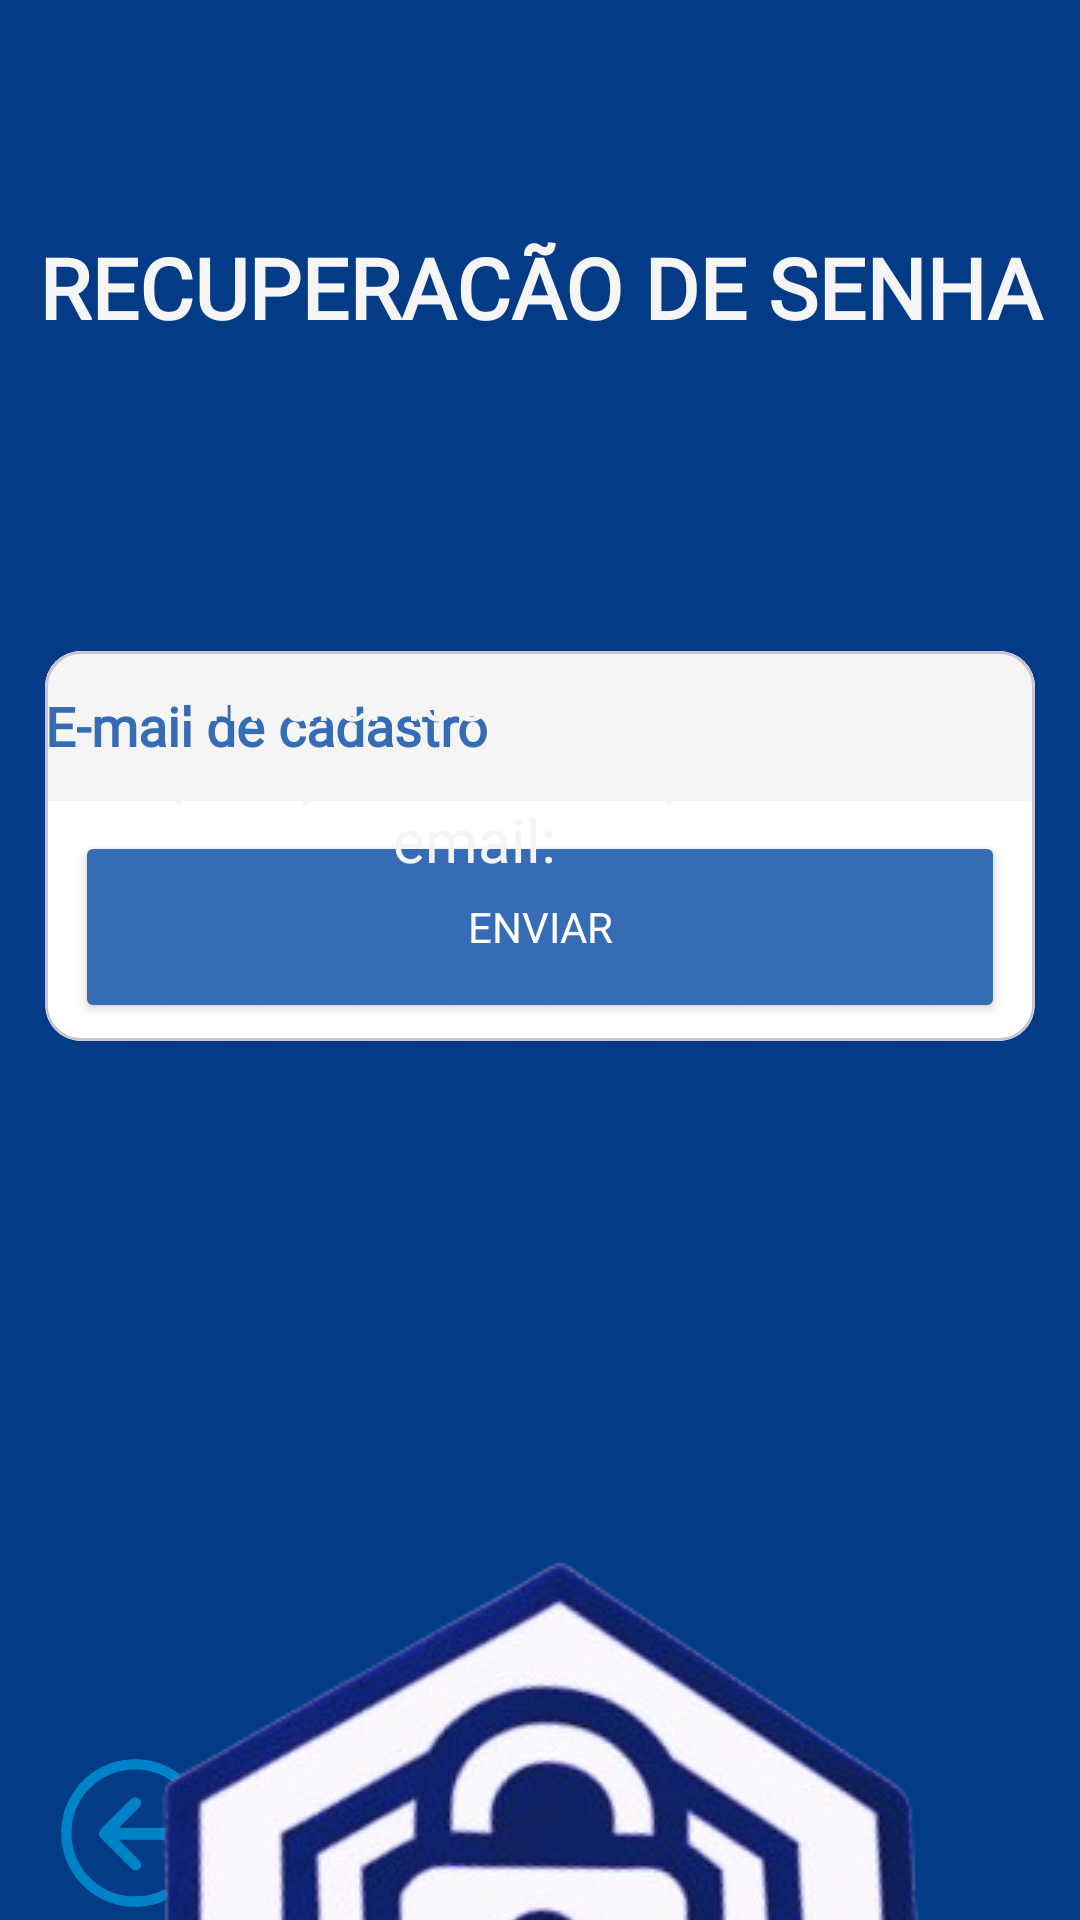

Reconstruct the res/layout file that produces this screen, plus the resources it refers to.
<!-- AndroidManifest.xml: application theme Theme.LockIt -->
<!-- res/layout/activity_forgot_password.xml -->
<?xml version="1.0" encoding="utf-8"?>
<RelativeLayout xmlns:android="http://schemas.android.com/apk/res/android"
    xmlns:app="http://schemas.android.com/apk/res-auto"
    xmlns:tools="http://schemas.android.com/tools"
    android:layout_width="match_parent"
    android:layout_height="match_parent"
    android:background="@color/dark_Blue"
    tools:context=".ForgotPassword">

    <LinearLayout
        android:id="@+id/titleLL"
        android:layout_width="match_parent"
        android:layout_height="wrap_content"
        android:layout_margin="16dp"
        android:gravity="center"
        android:orientation="horizontal">

    </LinearLayout>

    <ImageView
        android:id="@+id/ivVoltar"
        android:layout_width="90dp"
        android:layout_height="58dp"
        android:layout_alignParentStart="true"
        android:layout_alignParentBottom="true"
        android:src="@drawable/seta_voltar"
        app:layout_constraintStart_toStartOf="parent"
        app:layout_constraintTop_toTopOf="parent" />

    <View
        style="@style/ContainerComponents"
        android:layout_width="381dp"
        android:layout_height="301dp"
        android:layout_alignParentStart="true"
        android:layout_alignParentEnd="true"
        android:layout_alignParentBottom="true"
        android:layout_marginStart="16dp"
        android:layout_marginEnd="14dp"
        android:layout_marginBottom="206dp" />

    <com.google.android.material.card.MaterialCardView
        android:id="@+id/signInCV"
        android:layout_width="330dp"
        android:layout_height="130dp"
        android:layout_alignParentBottom="true"
        android:layout_centerHorizontal="true"
        android:layout_marginHorizontal="10dp"
        android:layout_marginBottom="293dp"
        app:cardBackgroundColor="@color/white">

        <LinearLayout
            android:layout_width="match_parent"
            android:layout_height="wrap_content"
            android:layout_marginHorizontal="10dp"
            android:layout_marginTop="50dp"
            android:background="@color/white"
            android:orientation="vertical">


            <Button
                android:id="@+id/btnEnviarEmail"
                android:layout_width="match_parent"
                android:layout_height="?actionBarSize"
                android:layout_marginVertical="10dp"
                android:fontFamily="@font/montserrat_medium"
                android:text="@string/enviar"
                android:textColor="@color/white"
                android:backgroundTint="@color/light_Blue"/>
        </LinearLayout>

        <EditText
            android:id="@+id/edEmailL"
            android:layout_width="match_parent"
            android:layout_height="50dp"
            android:background="@color/grey_white"
            android:fontFamily="@font/montserrat_medium"
            android:hint="@string/e_mail_de_cadastro"
            android:textColorHint="@color/light_Blue"
            android:textColor="@color/black"
            android:textStyle="bold" />
    </com.google.android.material.card.MaterialCardView>

    <ImageView
        android:layout_width="80dp"
        android:layout_height="80dp"
        android:layout_above="@id/signInCV"
        android:layout_centerHorizontal="true"
        android:layout_marginBottom="-40dp"
        android:elevation="10dp"/>

    <TextView
        android:layout_width="323dp"
        android:layout_height="wrap_content"
        android:layout_below="@+id/titleLL"
        android:layout_alignParentEnd="true"
        android:layout_centerHorizontal="true"
        android:layout_marginTop="187dp"
        android:layout_marginEnd="44dp"
        android:text="@string/enviaremos_um_link_de_recupera_o_da_senha_para_seu_email"
        android:textSize="20sp"
        android:fontFamily="@font/montserrat_medium"
        android:textAlignment="center"
        android:textColor="@color/grey_white" />

    <TextView
        android:layout_width="match_parent"
        android:layout_height="wrap_content"
        android:layout_alignParentTop="true"
        android:layout_centerHorizontal="true"
        android:layout_marginTop="77dp"
        android:text="@string/recuperac_o_de_senha"
        android:fontFamily="@font/montserrat_medium"
        android:textAlignment="center"
        android:textAllCaps="true"
        android:textColor="@color/grey_white"
        android:textSize="28sp"
        android:textStyle="bold" />

    <ImageView
        android:id="@+id/imageView4"
        android:layout_width="351dp"
        android:layout_height="466dp"
        android:layout_alignParentStart="true"
        android:layout_alignParentEnd="true"
        android:layout_alignParentBottom="true"
        android:scaleType="center"
        app:srcCompat="@drawable/lockit_half_logo" />


</RelativeLayout>
<!-- resources referenced by this layout -->
<resources>
  <color name="black">#FF000000</color>
  <color name="dark_Blue">#033B86</color>
  <color name="grey_white">#F5F5F5</color>
  <color name="light_Blue">#366CB5</color>
  <color name="white">#FFFFFFFF</color>
  <!-- drawable lockit_half_logo: png bitmap (drawable, 114481 bytes) -->
  <!-- drawable seta_voltar: png bitmap (drawable, 46554 bytes) -->
  <string name="e_mail_de_cadastro">E-mail de cadastro</string>
  <string name="enviar">Enviar</string>
  <string name="enviaremos_um_link_de_recupera_o_da_senha_para_seu_email">Enviaremos um link de recuperação da senha para seu email:</string>
  <string name="recuperac_o_de_senha">Recuperacão de senha</string>
  <style name="ContainerComponents">
          <item name="android:background">@drawable/container_components</item>
      </style>
  <style name="Theme.LockIt" parent="Base.Theme.LockIt" />
  <!-- drawable container_components (drawable) -->
  <?xml version="1.0" encoding="utf-8"?>
  <shape xmlns:android="http://schemas.android.com/apk/res/android">
      <solid android:color="@color/light_Blue"/>
      <corners android:radius="30dp"/>
  </shape>
  <style name="Base.Theme.LockIt" parent="Theme.Material3.DayNight.NoActionBar">
          
          
      </style>
</resources>
